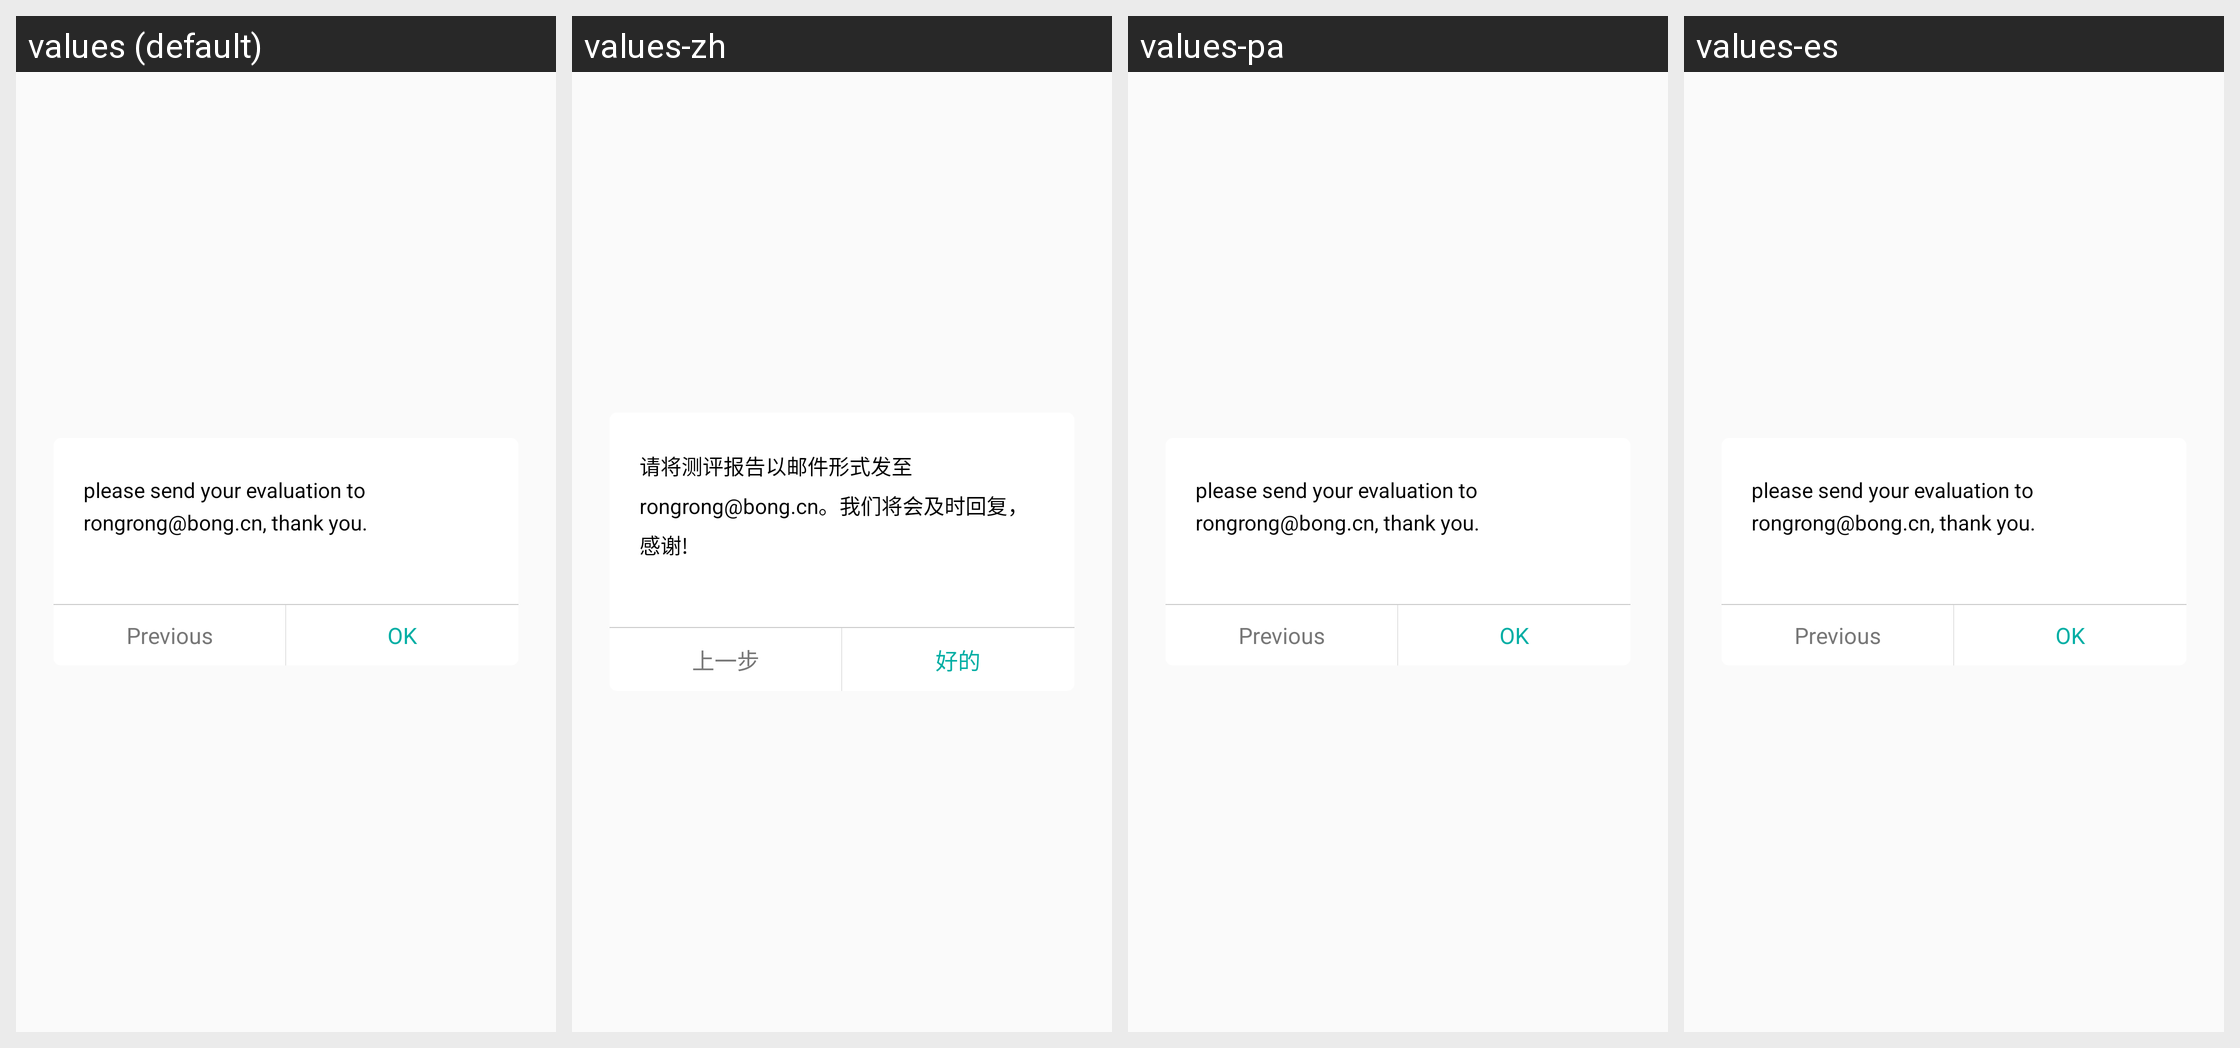

Locale-by-locale string values for the Android screen shown in this grid:
Android screen res/layout/frag_bong_dialog.xml rendered under 4 locales, left to right: values (default), values-zh, values-pa, values-es. Device: Nexus 5 (rendered at 1080×1920; each locale shown at half size, 540×960, under a caption strip naming it); theme BongTheme.Transparent.
Other locales in the repository, not shown: values-bs, values-et, values-gl.
Strings drawn on this screen, with the default value and each locale's value (text and hints the layout hard-codes, and strings that could not be matched under every locale, appear in the picture but are not listed):

email_help
  values: please send your evaluation to rongrong@bong.cn, thank you.
  values-zh: 请将测评报告以邮件形式发至 rongrong@bong.cn。我们将会及时回复，感谢!
  values-pa: please send your evaluation to rongrong@bong.cn, thank you.  [not translated; the default value is used]
  values-es: please send your evaluation to rongrong@bong.cn, thank you.  [not translated; the default value is used]

set_previous
  values: Previous
  values-zh: 上一步
  values-pa: Previous  [not translated; the default value is used]
  values-es: Previous  [not translated; the default value is used]

set_ok
  values: OK
  values-zh: 好的
  values-pa: OK  [not translated; the default value is used]
  values-es: OK  [not translated; the default value is used]
